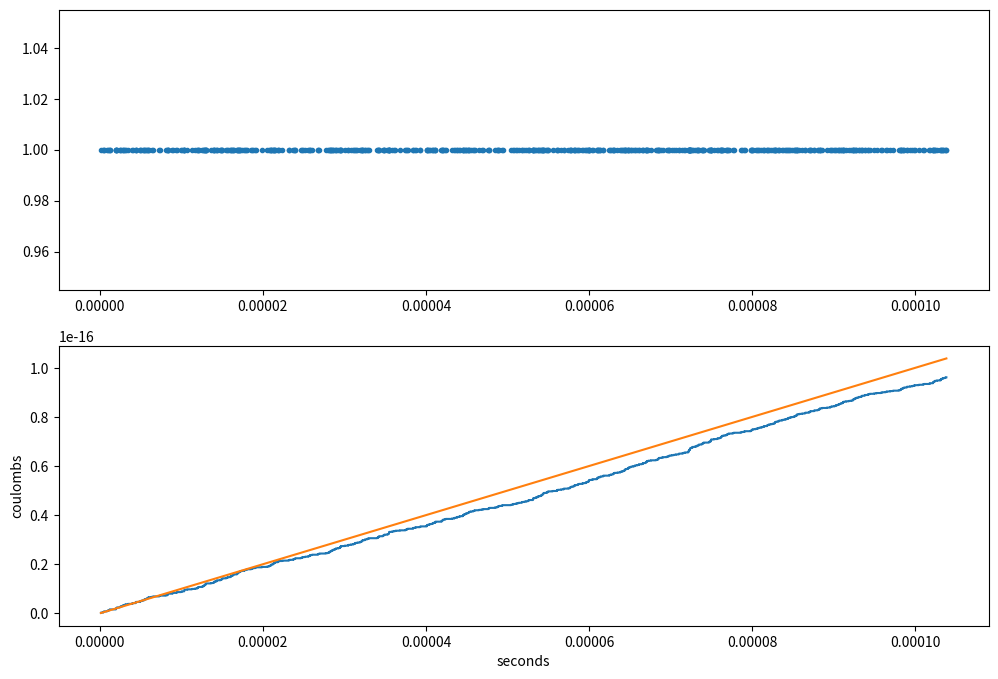

Write the Python code that produced this figure.
#!/usr/bin/env python
# coding: utf-8

# # Low-Level Measurement

# ## References
# 
# * [Low Level Measurements Handbook - 7th Edition (Kiethley)](https://download.tek.com/document/LowLevelHandbook_7Ed.pdf)
# * [Art of Electronics, Chapter 8]

# ## Limits to Measurements
# 
# Sources of noise
# 
# White noise:
# 
# * *Shot noise* from the discrete nature of charge carriers
# * *Johnson noise* caused by thermal fluctuations
# 
# Other noise:
# 
# * *Flicker 1/f noise* from a variety of sources
# * .... and many more!
# 
# 

# ### Shot Noise
# 
# * Description and theory, Walter Schottky, 1918. 
# * [Poisson Process - Wolfram MathWorld](https://mathworld.wolfram.com/PoissonProcess.html)
# 
# Shot noise is the noise due to descrete nature of electric charge. Shot noise can be modeled as a Poisson process. A fundamental consideration in electrical and optical devices including photography.
# 
# In a Poisson process:
# 
# * Poisson processes model the occurrence of independent events that occur one at a time.
# * The probability of exactly one event in a sufficiently short interval $h$ is $P = \nu h$ where the constant $\nu$ is the average rate of events.
# * Each interval is a Bernoulli trial. The number of events in a time period is given by
# 
# $$P(k) = \frac{(\nu h)^k}{k!} e^{-\nu h}$$
# * $\mu = \nu h$ is the expected number of events in the interval $h$
# * $\sigma^2 = \nu h$ is also the variance in the number of events in interval $h$.
# * The waiting time between events follows an exponential distribution. The probability of waiting longer than $t$ is 
# 
# $$P(t > h) = e^{-\nu h}$$
# 
# or less that $t$
# 
# $$P(t \leq h) = 1 - e^{-\nu h}$$
# 
# This last expression is the cumulative distribution function. The probably density function is the derivative
# 
# $$f(h) = \nu e ^ {-\nu h}$$
# 
# **Frequency domain**
# 
# [A frequency-domain derivation of shot noise](https://core.ac.uk/download/pdf/33125817.pdf)
# 
# $$i_{noise} = \sqrt{2 q I_{dc}}$$
# 
# where $q = 1/C$ is the electron charge $1.60\times 10^{-19}$ C.
# 
# **Signal to Noise Ratio**
# 
# Signal to noise ratio is normally expressed as the power of the signal divided by the power of the noise. 
# 
# $$\text{SNR} = \frac{\mu^2}{\sigma^2}$$
# 
# If the interval is $\delta t$ the current is $I$, rate of charge carriers is $C I h$ where $C$ is Coulomb constant. The SNR is then
# 
# $$\text{SNR} = \frac{(C I \delta t)^2}{C I \delta t} = C I \delta t$$
# 
# Question: Suppose you need 5 sigma accuracy (i.e, $\frac{\mu}{\sigma} > 5$) and are measuring a 1 nA signal, what is the fastest sampling rate you can expect?
# 
# **Simulated Photon Noise**
# 
# A sequence of images in which the average number of photons captured per pixel increases by factors of 10x between images. [source](https://commons.wikimedia.org/wiki/File:Photon-noise.jpg)
# 
# ![](https://upload.wikimedia.org/wikipedia/commons/4/42/Photon-noise.jpg)
# 
# 
# Question:
# 
# 1. Which image has the most noise?
# 2. Which image has the lower signal to noise ratio?

# In[57]:


# Demonstration
# 
# Simulate shot noise for a 1 pA current

get_ipython().run_line_magic('matplotlib', 'inline')

import random
import math
import numpy as np
import matplotlib.pyplot as plt

# constants
C = 6.241509074e18     # number of electrons in a Coulomb
I = 1e-12              # 1 pA of current
h = 1e-6               # 1 microsecond

nu = C*I
print("nu =", nu, "electrons per second") 
print("expected number of electrons per step nu*h =", nu*h)

K = 600

# simulate arrival of K charge carriers
dt = np.random.exponential(1/nu, size=(K))
t = np.cumsum(dt)

# plot results
y = np.array([1]*len(t))

fig, ax = plt.subplots(2, 1, figsize=(12, 8))
ax[0].plot(t, y, '.')

ax[1].step(t, np.cumsum(y)/C, where="pre")
ax[1].plot(t, I*t)
ax[1].set_ylabel('coulombs')
ax[1].set_xlabel('seconds')


# 

# In[ ]:





# ### Johnson-Nyquist Noise
# 
# * Discovered and measured by John B. Johnson, Bell Labs, 1926
# * Explained by Harry Nyquist, Bell Labs, 1928. 
# 
# Johnson noise has the same origins as black-body radiation. The average (root mean square) voltage due to thermal noise in a resistor is
# 
# $$v_{noise} = \sqrt{4kTRB}$$
# 
# where $k$ is Boltzmann's constant, T is absolute temperature, R is resistance, and B is bandwidth in Hertz. At 20 deg C 
# 
# \begin{align*}
# 4kT & = 1.62 \times 10^{-20} & V^2/Hz-\Omega \\
# \sqrt{4ktR} & = 1.27\times 10^{-10}\sqrt{R} & V/Hz^{1/2}
# \end{align*}
# 
# The short-circuit current noise is
# 
# $$i_{noise} = v_{noise}/R = \sqrt{\frac{4kTB}{R}}$$
# 
# Question: What is the RMS voltage of 10k ohm resistor?
# 
# * High resistances results in noisy voltage signals
# * Low resistance results in noisy currrent signals
# 
# $$P_{noise} = v_{noise}i_{noise} = 4kTB$$

# ## Chemical Applications
# 
# * Electrochemical Measurements
#     * Ion-selective electrodes
#     * pH measurements
#     * Conductivity cells
#     * Potientiostat/Galvanostat

# In[ ]:




